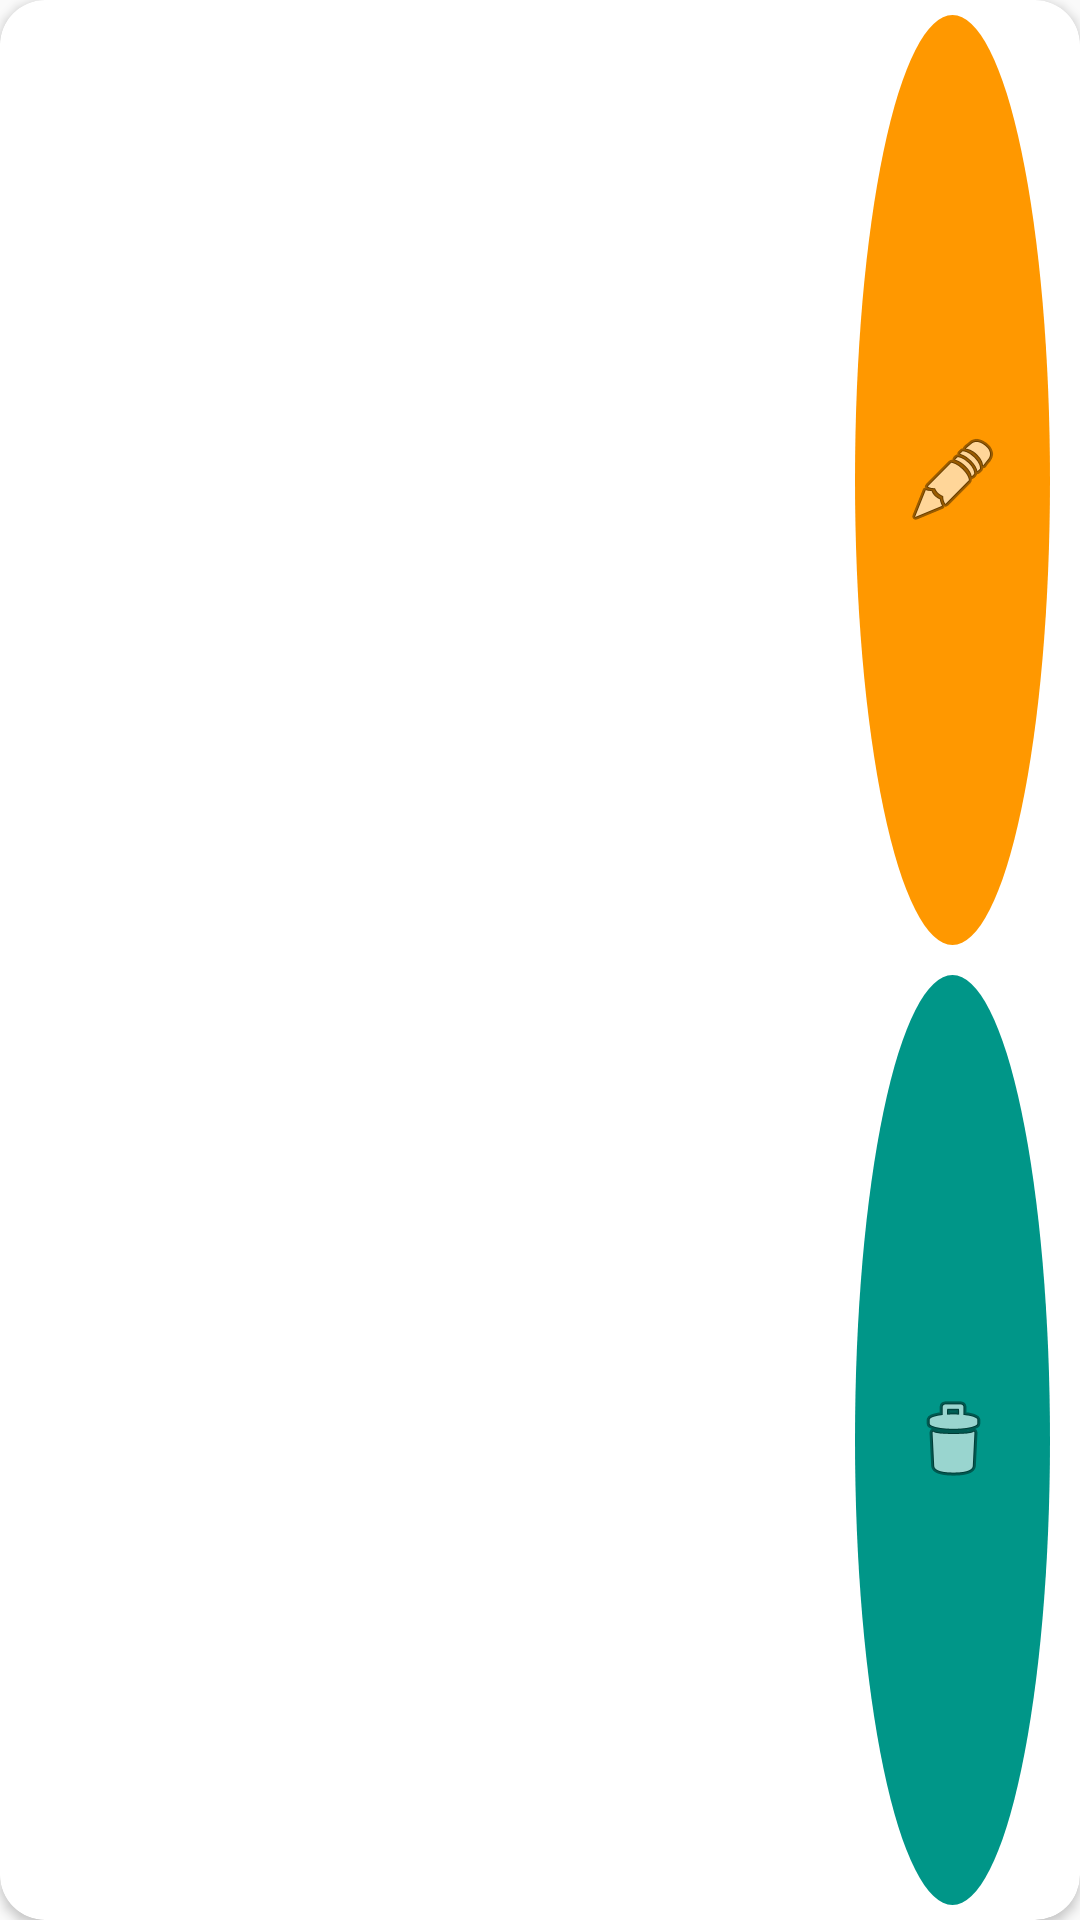

Here is an Android app screen rendered from its layout file. Give the layout XML and the strings, colors and styles it references.
<!-- AndroidManifest.xml: application theme AppTheme -->
<!-- res/layout/record_item_view.xml -->
<?xml version="1.0" encoding="utf-8"?>
<android.support.v7.widget.CardView xmlns:android="http://schemas.android.com/apk/res/android"
    xmlns:app="http://schemas.android.com/apk/res-auto"
    android:layout_width="match_parent"
    android:layout_height="150dp"
    android:layout_margin="8dp"
    android:foreground="?android:attr/selectableItemBackground"
    app:cardCornerRadius="15dp">

    <android.support.constraint.ConstraintLayout
        android:layout_width="match_parent"
        android:layout_height="match_parent">

        <TextView
            android:id="@+id/text_sns"
            android:layout_width="100dp"
            android:layout_height="100dp"
            android:layout_margin="10dp"
            android:gravity="center"
            android:textColor="@color/white"
            android:textSize="20sp"
            app:layout_constraintBottom_toBottomOf="parent"
            app:layout_constraintStart_toStartOf="parent"
            app:layout_constraintTop_toTopOf="parent" />

        <LinearLayout
            android:layout_width="270dp"
            android:layout_height="match_parent"
            android:orientation="horizontal"
            android:weightSum="2"
            app:layout_constraintStart_toEndOf="@id/text_sns">

            <LinearLayout
                android:layout_width="0dp"
                android:layout_height="match_parent"
                android:layout_marginEnd="10dp"
                android:layout_marginStart="10dp"
                android:layout_weight="1"
                android:orientation="vertical"
                android:weightSum="2">

                <TextView
                    android:id="@+id/item_date"
                    android:layout_width="match_parent"
                    android:layout_height="wrap_content"
                    android:layout_weight="1"
                    android:gravity="center"
                    android:padding="4dp"
                    android:textSize="20sp" />

                <TextView
                    android:id="@+id/item_time"
                    android:layout_width="match_parent"
                    android:layout_height="wrap_content"
                    android:layout_weight="1"
                    android:gravity="center"
                    android:padding="4dp"
                    android:textSize="20sp" />
            </LinearLayout>

            <LinearLayout
                android:layout_width="0dp"
                android:layout_height="match_parent"
                android:layout_weight="1"
                android:orientation="vertical"
                android:weightSum="2">

                <ImageButton
                    android:id="@+id/edit"
                    android:layout_width="65dp"
                    android:layout_height="65dp"
                    android:layout_gravity="center"
                    android:layout_margin="5dp"
                    android:layout_weight="1"
                    android:background="@drawable/button_circle_orange"
                    app:srcCompat="@android:drawable/ic_menu_edit" />

                <ImageButton
                    android:id="@+id/delete"
                    android:layout_width="65dp"
                    android:layout_height="65dp"
                    android:layout_gravity="center"
                    android:layout_margin="5dp"
                    android:layout_weight="1"
                    android:background="@drawable/button_circle_green"
                    app:srcCompat="@android:drawable/ic_menu_delete" />
            </LinearLayout>
        </LinearLayout>
    </android.support.constraint.ConstraintLayout>
</android.support.v7.widget.CardView>
<!-- resources referenced by this layout -->
<resources>
  <color name="white">#FFFFFF</color>
  <!-- drawable button_circle_green (drawable) -->
  <?xml version="1.0" encoding="utf-8"?>
  <selector xmlns:android="http://schemas.android.com/apk/res/android">
      <item android:state_focused="false" android:state_pressed="false">
          <shape android:shape="oval">
              <solid android:color="#009688" />
          </shape>
      </item>
  
      <item android:state_focused="true" android:state_pressed="true">
          <shape android:shape="oval">
              <solid android:color="#009688" />
          </shape>
      </item>
  </selector>
  <!-- drawable button_circle_orange (drawable) -->
  <?xml version="1.0" encoding="utf-8"?>
  <selector xmlns:android="http://schemas.android.com/apk/res/android">
      <item android:state_focused="false" android:state_pressed="false">
          <shape android:shape="oval">
              <solid android:color="#FF9800" />
          </shape>
      </item>
  
      <item android:state_focused="true" android:state_pressed="true">
          <shape android:shape="oval">
              <solid android:color="#FF9800" />
          </shape>
      </item>
  </selector>
  <style name="AppTheme" parent="Theme.AppCompat.Light.NoActionBar">
          
          <item name="colorPrimary">@color/colorPrimary</item>
          <item name="colorPrimaryDark">@color/colorPrimaryDark</item>
          <item name="colorAccent">@color/colorAccent</item>
      </style>
  <color name="colorPrimary">#3F51B5</color>
  <color name="colorPrimaryDark">#303F9F</color>
  <color name="colorAccent">#FF4081</color>
</resources>
